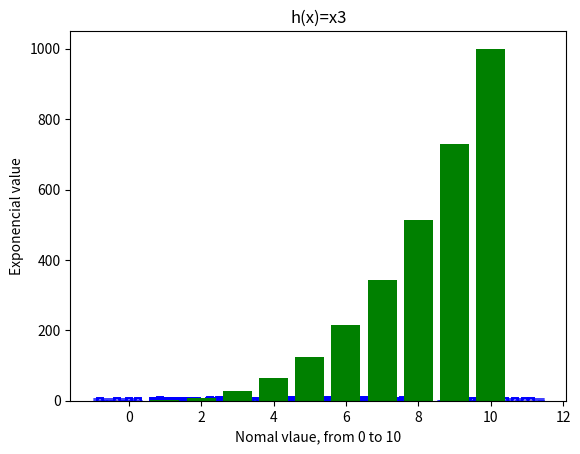

Write the Python code that produced this figure.
# https://www.w3schools.com/python/numpy/numpy_random_normal.asp

#Creating the values for the plot. This function will return the values accdording to Mean (loc) 5 and SD (scale) 2
from numpy import random
values = random.normal(loc=5, scale=2, size=(10, 100))
print(values)

import numpy as np 
import matplotlib.pyplot as plt

# Plotting the histogram, defining the plot colour, width, title and X and Y axis label.
plt.hist(values, bins=8, linewidth=5, edgecolor="blue")
plt.title("Random Plot")
plt.xlabel("X-axis")
plt.ylabel("Y-axis")

plt.show()

#Resolving h(x)=x3  to generate values reported on the plot.
x=np.array([0,1,2,3,4,5,6,7,8,9,10])
h =(x**3)
print (h)

# Creating the visual representaiton (plot)

plt.bar(x, h, linewidth=5, color="green")
plt.title("h(x)=x3")
plt.xlabel("Nomal vlaue, from 0 to 10")
plt.ylabel("Exponencial value")
plt.show()
